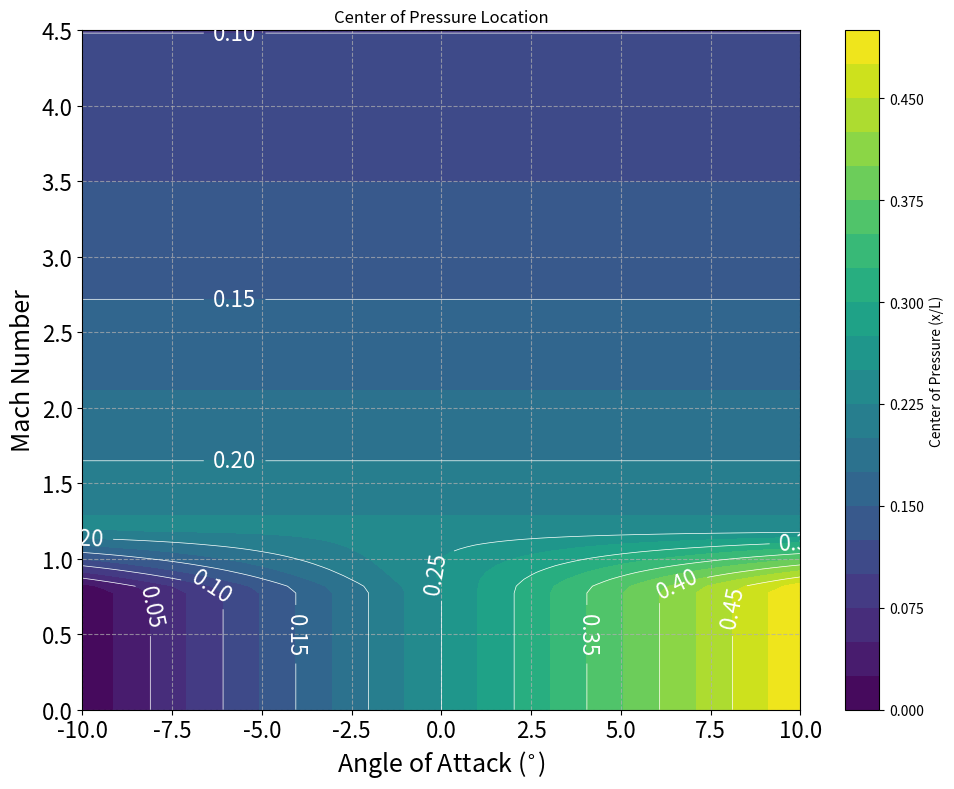

Write Python code to recreate this figure. (Note: this script raises an exception after producing the figure.)
import numpy as np
import matplotlib.pyplot as plt
import matplotlib.gridspec as gridspec
from math import log as ln
from math import pi as pi

def cop_func(L, alpha, M,
             d_0 = 0.25,
             d_alpha = 0.45 * pi,
             d_mach_tilde = 0.1):
    if M < 0.8:
        d = d_0 + d_alpha * alpha
    elif M < 1.2:
        lambda_val = (M - 0.8) / 0.4
        d = d_0 + (1 - lambda_val) * d_alpha * alpha - lambda_val * d_mach_tilde * ln(M)
    else:
        d = d_0 - d_mach_tilde * ln(M)
    return L * d

def plot_cop_func(L=1.0):
    # Define Mach and angle-of-attack ranges
    mach_vals = np.linspace(0.0, 4.5, 100)
    alpha_vals = np.linspace(-10, 10, 100)  # in degrees
    alpha_vals_rad = np.radians(alpha_vals)
    
    # Create meshgrid for contour plot
    mach_grid, alpha_grid = np.meshgrid(mach_vals, alpha_vals_rad)
    
    # Calculate CoP for each point in the grid
    cop_values = np.zeros_like(mach_grid)
    for i in range(len(alpha_vals_rad)):
        for j in range(len(mach_vals)):
            cop_values[i, j] = cop_func(L, alpha_vals_rad[i], mach_vals[j])
    
    # Create contour plot
    plt.figure(figsize=(10, 8))
    contour = plt.contourf(np.degrees(alpha_grid), mach_grid, cop_values, levels=20, cmap='viridis')
    plt.colorbar(contour, label='Center of Pressure (x/L)')
    contour_lines = plt.contour(np.degrees(alpha_grid), mach_grid, cop_values, levels=10, colors='white', linewidths=0.5)
    plt.clabel(contour_lines, inline=True, fontsize=16, fmt='%.2f')
    
    plt.title('Center of Pressure Location')
    plt.xlabel(r'Angle of Attack ($^{\circ}$)', fontsize=18)
    plt.ylabel('Mach Number', fontsize=18)
    plt.grid(True, linestyle='--', alpha=0.7)
    plt.tick_params(axis='both', which='major', labelsize=16)
    plt.tight_layout()
    plt.savefig('results/Sizing/cop_contour.png')
    plt.close()

if __name__ == "__main__":
    plot_cop_func()
    